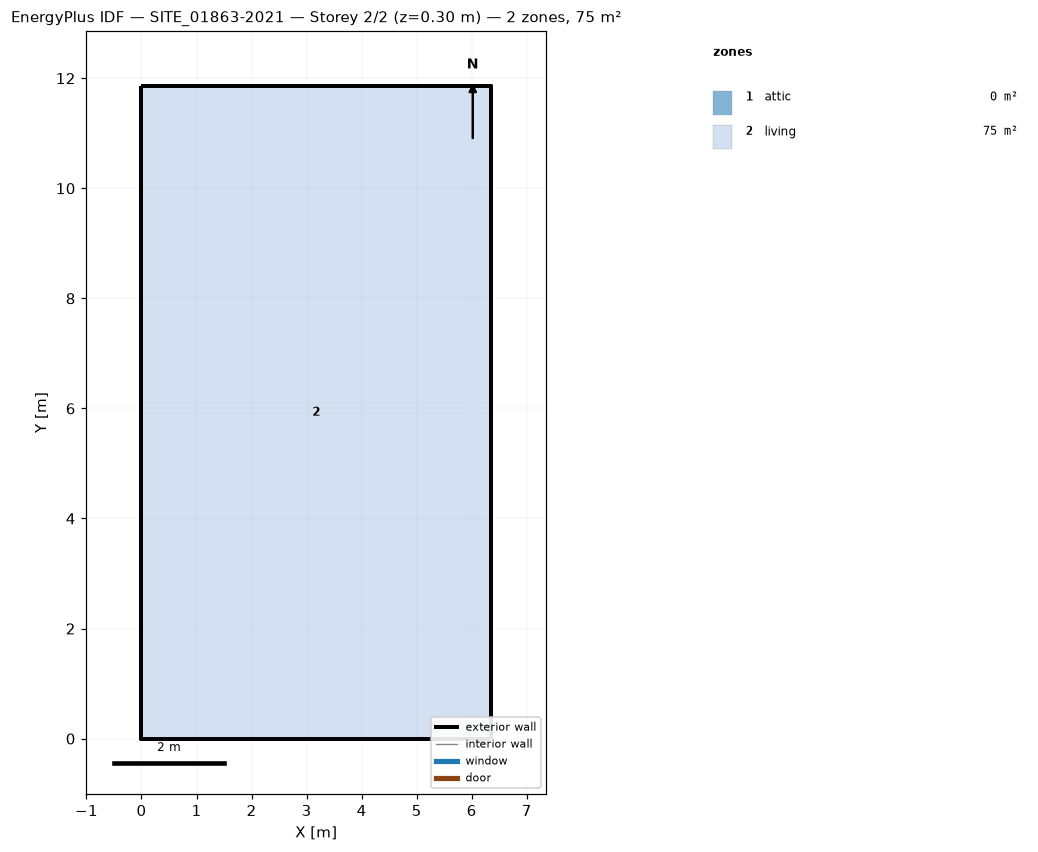
=== STOREY PLAN SPEC (per zone: floor XY polygon, exterior-wall plan segments, windows/doors) ===
zone 1: attic  (0.0 m²)
  exterior wall: (6.35, 0.00) – (6.35, 11.85) – (6.35, 5.93)  [17.8 m]
  exterior wall: (0.00, 11.85) – (0.00, 0.00) – (0.00, 5.93)  [17.8 m]
zone 2: living  (75.3 m²)
  floor: (0.00, 0.00) (0.00, 11.85) (6.35, 11.85) (6.35, 0.00)
  exterior wall: (0.00, 0.00) – (6.35, 0.00)  [6.3 m]
  exterior wall: (6.35, 0.00) – (6.35, 11.85)  [11.9 m]
  exterior wall: (6.35, 11.85) – (0.00, 11.85)  [6.3 m]
  exterior wall: (0.00, 11.85) – (0.00, 0.00)  [11.9 m]

=== DERIVED (storey summary) ===
Building: SITE_01863-2021
Storey: 2 of 2  (floor level z = 0.30 m)
Storey gross floor area: 75.3 m²
Zones on this storey: 2
  - attic: floor 0.0 m²; exterior wall 35.6 m (23.4 m²); WWR 0.0%
  - living: floor 75.3 m²; exterior wall 36.4 m (102.4 m²); WWR 0.0%
Zone adjacency: (none detected)